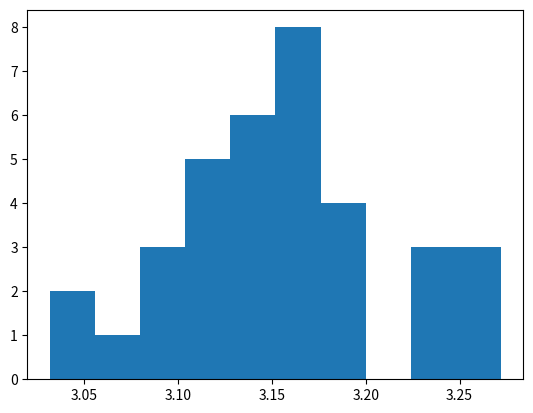

Source code (Python):
# -*- coding: utf-8 -*-
"""
Created on Thu Jun  3 10:18:38 2021

[redacted]
"""

from random import *
from math import sqrt
import numpy as np
from matplotlib import pyplot as plt
from scipy import stats

# estimate pi number
# monte carlo simulation

def estimate_pi():
    samples =[]
    for i in range(35):
        inside = 0
        n_points = 1000
        
        for i in range(0,n_points):
            x = random()
            y = random()
            if (sqrt(x*x + y*y) <=1):
                inside +=1 
                
        pi =4 *inside/ n_points
        print(pi)
        samples.append(pi)
    statistic_report(samples)
    
def statistic_report(samples):
    print("Mean = {:.4f}".format(np.mean(samples)))
    print("Variance = {:.4f}".format(np.var(samples)))
    print("Std = {:.4f}".format(np.std(samples)))
    print(stats.mode(samples))
    print("Median = {:.4f}".format(np.median(samples)))
    print("Min = {:.4f}".format(np.min(samples)))
    print("Max = {:.4f}".format(np.max(samples)))
    print("Q1 = {:.4f}".format(np.quantile(samples, 0.25)))
    print("Q2 = {:.4f}".format(np.quantile(samples, 0.5)))
    print("Q3 = {:.4f}".format(np.quantile(samples, 0.75)))
    plt.hist(samples)
    plt.show()
    
if __name__ == "__main__":
    estimate_pi()





